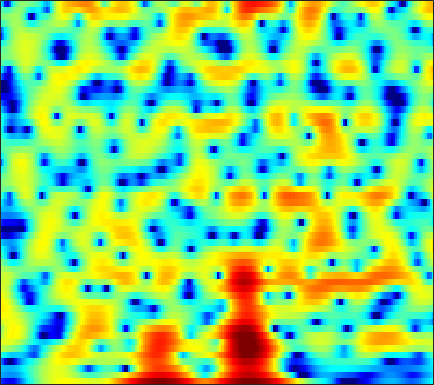

Source data for this figure (header and first rows):
-11.855, -12.244, -12.832, -13.401, -13.658, -13.568, -12.983, -12.179, -10.757, -9.1976, -7.6772, -6.6008, -5.286, -4.0395, -3.1876, -2.1349, -1.1666, -0.50145, 0.30106, 1.0154, 1.6531, 2.0869, 2.5861, 3.0167
-7.204, -7.449, -7.777, -8.067, -8.226, -8.302, -8.178, -7.94, -7.401, -6.661, -5.774, -5.06, -4.077, -3.101, -2.394, -1.489, -0.6417, -0.0512, 0.6751, 1.324, 1.893, 2.266, 2.687, 3.024
-6.392, -6.654, -6.945, -7.128, -7.161, -7.087, -6.832, -6.541, -6.042, -5.439, -4.757, -4.204, -3.455, -2.693, -2.116, -1.357, -0.6232, -0.09424, 0.5729, 1.189, 1.747, 2.118, 2.552, 2.907
-8.887, -10.71, -13.9, -18.19, -20.77, -18.41, -14.48, -12.25, -10.02, -8.38, -7.081, -6.267, -5.339, -4.501, -3.9, -3.091, -2.267, -1.639, -0.78, 0.08028, 0.9137, 1.51, 2.251, 2.915
-2.791, -3.59, -4.623, -5.463, -5.907, -6.162, -6.133, -6.039, -5.954, -6.057, -6.413, -6.888, -7.837, -9.122, -10.14, -10.88, -9.966, -8.39, -6, -3.788, -1.877, -0.6391, 0.7967, 2.017
2.142, 1.864, 1.46, 1.048, 0.7279, 0.2935, -0.197, -0.6167, -1.285, -2.097, -3.097, -3.998, -5.406, -6.987, -8.136, -9.187, -9.087, -8.262, -6.706, -5.075, -3.587, -2.564, -1.341, -0.2255
3.261, 3.324, 3.361, 3.334, 3.254, 3.059, 2.741, 2.423, 1.879, 1.205, 0.4056, -0.2659, -1.232, -2.238, -3.005, -3.983, -4.838, -5.382, -5.953, -6.274, -6.296, -6.138, -5.721, -5.092
1.407, 2.319, 3.284, 3.967, 4.301, 4.524, 4.502, 4.345, 3.952, 3.348, 2.528, 1.767, 0.5509, -0.9341, -2.251, -4.327, -6.9, -9.296, -13.38, -18.04, -18.77, -16.56, -14.24, -13.12
0.1835, 1.477, 2.782, 3.68, 4.129, 4.471, 4.555, 4.469, 4.148, 3.606, 2.851, 2.141, 1.003, -0.3695, -1.552, -3.358, -5.387, -7.017, -9.158, -10.91, -11.82, -12.1, -12.23, -12.5
2.677, 3.051, 3.474, 3.772, 3.903, 3.944, 3.832, 3.639, 3.247, 2.716, 2.061, 1.488, 0.6298, -0.3265, -1.095, -2.189, -3.306, -4.151, -5.298, -6.402, -7.475, -8.295, -9.409, -10.62
4.16, 4.212, 4.209, 4.105, 3.955, 3.66, 3.254, 2.88, 2.309, 1.668, 0.9814, 0.4461, -0.2711, -0.9704, -1.478, -2.145, -2.775, -3.245, -3.878, -4.566, -5.361, -6.04, -7.122, -8.482
4.889, 4.788, 4.527, 4.128, 3.737, 3.079, 2.289, 1.607, 0.6154, -0.4728, -1.586, -2.381, -3.279, -3.904, -4.145, -4.194, -4.062, -3.89, -3.653, -3.466, -3.364, -3.343, -3.403, -3.546
4.759, 4.539, 4.082, 3.434, 2.813, 1.8, 0.5632, -0.5313, -2.262, -4.353, -6.899, -9.225, -12.87, -15.39, -14.23, -10.95, -8.171, -6.546, -4.834, -3.515, -2.459, -1.81, -1.094, -0.4875
3.853, 3.577, 3.014, 2.208, 1.436, 0.1718, -1.368, -2.705, -4.669, -6.769, -9.005, -10.69, -12.66, -13.46, -12.77, -10.75, -8.507, -6.924, -5.111, -3.575, -2.273, -1.417, -0.398, 0.5128
3.001, 2.887, 2.467, 1.687, 0.8538, -0.6166, -2.561, -4.348, -7.218, -10.59, -13.29, -13.69, -12.3, -10.52, -9.247, -7.731, -6.474, -5.639, -4.63, -3.676, -2.709, -1.945, -0.8441, 0.2815
2.378, 2.745, 2.805, 2.429, 1.849, 0.7049, -0.9109, -2.479, -5.099, -8.05, -10.4, -10.46, -8.785, -7.016, -6.03, -5.24, -4.984, -5.152, -5.868, -6.974, -7.708, -7.184, -4.955, -2.335
2.048, 2.374, 2.521, 2.39, 2.127, 1.607, 0.917, 0.3567, -0.3841, -1.061, -1.562, -1.771, -1.887, -1.925, -1.987, -2.292, -2.894, -3.664, -5.23, -7.581, -9.979, -9.911, -6.768, -3.545
1.567, 1.375, 1.05, 0.6643, 0.378, 0.03126, -0.2308, -0.3477, -0.4104, -0.3991, -0.3002, -0.2026, -0.07757, 0.001913, 0.03077, -0.01648, -0.1874, -0.3877, -0.7036, -0.9944, -1.126, -1.064, -0.7379, -0.2841
0.1459, -0.6253, -1.764, -2.946, -3.745, -4.488, -4.576, -4.21, -3.364, -2.314, -1.277, -0.5927, 0.1948, 0.8366, 1.213, 1.605, 1.851, 1.965, 2.021, 2.015, 1.944, 1.868, 1.708, 1.494
-1.863, -3.142, -5.29, -8.26, -11.53, -19.56, -20.54, -13.36, -8.284, -5.074, -2.797, -1.462, -0.02285, 1.115, 1.787, 2.484, 2.986, 3.241, 3.427, 3.442, 3.29, 3.065, 2.607, 2.003
-3.38, -4.324, -5.664, -7.095, -8.075, -8.911, -8.712, -7.875, -6.186, -4.317, -2.587, -1.391, 0.03478, 1.241, 2.024, 2.876, 3.518, 3.856, 4.114, 4.128, 3.889, 3.534, 2.804, 1.732
-6.076, -6.704, -7.448, -7.882, -7.977, -7.8, -7.272, -6.698, -5.65, -4.419, -3.112, -2.064, -0.6882, 0.6014, 1.489, 2.534, 3.384, 3.87, 4.305, 4.471, 4.357, 4.061, 3.379, 2.288
-12.34, -13.81, -15.25, -15.26, -14.52, -13.22, -12.04, -11.21, -10.16, -8.946, -7.366, -6.001, -4.084, -2.184, -0.8853, 0.6495, 1.913, 2.674, 3.443, 3.938, 4.157, 4.142, 3.883, 3.387
-16.83, -20.28, -26.14, -23.48, -20.21, -17.7, -16.81, -17.06, -18.82, -21.2, -17.77, -13.57, -9.033, -5.615, -3.563, -1.36, 0.3501, 1.38, 2.451, 3.221, 3.714, 3.931, 4.027, 3.936
-11.96, -12.57, -13.18, -13.43, -13.46, -13.39, -13.51, -13.86, -14.55, -14.63, -13.05, -10.85, -7.793, -5.055, -3.33, -1.385, 0.1893, 1.159, 2.199, 2.979, 3.531, 3.812, 4.026, 4.054
-8.445, -8.568, -8.687, -8.762, -8.738, -8.59, -8.328, -8.043, -7.5, -6.782, -5.763, -4.889, -3.615, -2.322, -1.385, -0.2591, 0.7281, 1.366, 2.087, 2.665, 3.122, 3.37, 3.582, 3.646
-6.381, -6.601, -6.892, -6.998, -6.883, -6.492, -5.829, -5.199, -4.28, -3.357, -2.447, -1.822, -1.051, -0.4121, -0.004131, 0.4385, 0.7844, 1.002, 1.287, 1.602, 1.95, 2.222, 2.55, 2.803
-4.815, -5.928, -7.793, -9.586, -9.991, -8.464, -5.993, -4.271, -2.382, -0.9151, 0.1214, 0.6763, 1.12, 1.245, 1.108, 0.6739, -0.02103, -0.6143, -1.266, -1.395, -0.8617, -0.1535, 0.8783, 1.776
-2.042, -3.455, -6.133, -9.67, -10.85, -7.725, -3.951, -1.777, 0.3391, 1.808, 2.711, 3.094, 3.174, 2.796, 2.157, 0.7297, -1.602, -4.288, -10.64, -20.16, -8.434, -4.565, -1.516, 0.2934
-0.07461, -0.3407, -0.6903, -0.8436, -0.7237, -0.1878, 0.6442, 1.33, 2.174, 2.832, 3.239, 3.347, 3.2, 2.701, 2.095, 0.9533, -0.5292, -1.793, -3.336, -4.119, -3.89, -3.32, -2.552, -2.085
-0.17, 0.07428, 0.4104, 0.7843, 1.087, 1.543, 2.018, 2.354, 2.74, 2.998, 3.105, 3.053, 2.829, 2.393, 1.95, 1.221, 0.3875, -0.2497, -1.071, -1.803, -2.431, -2.87, -3.533, -4.367
-1.381, -0.8386, -0.07753, 0.6776, 1.222, 1.872, 2.421, 2.757, 3.09, 3.267, 3.269, 3.161, 2.859, 2.396, 1.941, 1.227, 0.4175, -0.2262, -1.097, -1.938, -2.741, -3.343, -4.177, -5.157
-4.278, -3.104, -1.524, -0.09086, 0.8496, 1.888, 2.686, 3.138, 3.542, 3.739, 3.713, 3.565, 3.154, 2.54, 1.928, 0.9333, -0.243, -1.218, -2.522, -3.665, -4.457, -4.779, -4.939, -5.004
-9.854, -6.224, -2.941, -0.6706, 0.6232, 1.938, 2.901, 3.424, 3.878, 4.083, 4.051, 3.862, 3.389, 2.629, 1.851, 0.4657, -1.408, -3.228, -6.43, -10.65, -13.02, -10.98, -7.679, -5.401
-4.885, -3.57, -1.883, -0.4305, 0.4738, 1.444, 2.177, 2.58, 2.951, 3.118, 3.103, 2.952, 2.591, 1.982, 1.358, 0.2472, -1.251, -2.671, -4.991, -7.421, -8.437, -7.509, -5.396, -3.449
-1.782, -1.556, -1.185, -0.7636, -0.4632, -0.07924, 0.2298, 0.4138, 0.5985, 0.7106, 0.7371, 0.722, 0.6217, 0.4593, 0.2747, -0.0383, -0.4224, -0.7519, -1.148, -1.41, -1.423, -1.23, -0.7705, -0.2055
-1.353, -1.678, -2.047, -2.346, -2.5, -2.613, -2.637, -2.617, -2.612, -2.597, -2.572, -2.496, -2.307, -1.94, -1.585, -1.052, -0.5121, -0.1287, 0.3295, 0.737, 1.117, 1.378, 1.713, 1.992
-2.256, -3.3, -4.762, -6.104, -6.788, -7.153, -6.986, -6.786, -6.684, -6.962, -7.535, -8.03, -7.997, -6.782, -5.279, -3.198, -1.381, -0.2369, 0.968, 1.877, 2.538, 2.893, 3.213, 3.404
-3.317, -5.378, -9.212, -15.32, -22.67, -17.62, -12.47, -10.57, -9.394, -9.6, -11.46, -14.55, -23.23, -13.8, -8.498, -4.083, -1.172, 0.4056, 1.938, 2.962, 3.554, 3.784, 3.844, 3.722
-2.485, -4.09, -6.482, -8.758, -9.895, -10.1, -9.103, -8.201, -7.195, -6.443, -5.961, -5.544, -4.697, -3.271, -1.893, 0.007549, 1.684, 2.692, 3.674, 4.199, 4.251, 3.985, 3.216, 2.007
-2.928, -4.082, -5.682, -7.117, -7.945, -8.42, -8.166, -7.498, -6.282, -4.857, -3.413, -2.358, -0.9944, 0.3348, 1.299, 2.475, 3.473, 4.046, 4.528, 4.614, 4.257, 3.608, 2.126, -0.3864
-6.294, -7.609, -9.717, -12.45, -15.01, -18.53, -17.4, -14.13, -10.24, -7.23, -4.796, -3.29, -1.518, -0.01932, 0.937, 2.015, 2.859, 3.334, 3.729, 3.846, 3.654, 3.3, 2.554, 1.555
-9.727, -10.8, -12.39, -14.38, -16.02, -17.54, -16.54, -14.26, -11.02, -8.198, -5.807, -4.302, -2.549, -1.089, -0.1589, 0.887, 1.716, 2.21, 2.697, 3.003, 3.121, 3.114, 2.985, 2.773
-13.17, -13.78, -14.16, -14.01, -13.64, -12.79, -11.57, -10.44, -8.707, -6.963, -5.303, -4.13, -2.764, -1.57, -0.7869, 0.1101, 0.8651, 1.346, 1.892, 2.328, 2.673, 2.868, 3.051, 3.148
-21.44, -22.98, -20.09, -16.59, -14.53, -12.29, -10.31, -8.955, -7.288, -5.759, -4.418, -3.515, -2.499, -1.668, -1.151, -0.5641, -0.04004, 0.3361, 0.8589, 1.401, 1.958, 2.35, 2.819, 3.19
-17.59, -18.66, -17.55, -15.32, -13.58, -11.35, -9.188, -7.676, -5.884, -4.37, -3.182, -2.528, -1.933, -1.675, -1.67, -1.827, -2.002, -1.972, -1.555, -0.6827, 0.4063, 1.237, 2.226, 3.025
-9.623, -11.27, -13.49, -15.02, -14.51, -11.62, -8.314, -6.184, -3.911, -2.251, -1.142, -0.6835, -0.5563, -1.046, -1.894, -3.861, -7.144, -10.3, -10.12, -5.486, -2.014, -0.1683, 1.6, 2.813
-4.674, -6.515, -9.752, -13.28, -13.17, -9.05, -5.274, -3.114, -0.9745, 0.5086, 1.432, 1.784, 1.785, 1.232, 0.4253, -1.213, -3.336, -4.718, -4.794, -2.922, -0.9253, 0.2593, 1.373, 2.05
-1.053, -1.625, -2.243, -2.478, -2.308, -1.601, -0.5716, 0.2646, 1.293, 2.117, 2.682, 2.919, 2.966, 2.743, 2.413, 1.826, 1.188, 0.7752, 0.3708, 0.1431, -0.03555, -0.2221, -0.6491, -1.327
-0.3202, -0.3498, -0.277, -0.08051, 0.1707, 0.6291, 1.172, 1.595, 2.131, 2.576, 2.894, 3.033, 3.063, 2.924, 2.718, 2.327, 1.804, 1.338, 0.6179, -0.2491, -1.309, -2.28, -3.895, -5.931
-1.294, -1.021, -0.5606, -0.01336, 0.4307, 1.028, 1.605, 2.002, 2.462, 2.822, 3.06, 3.15, 3.162, 3.027, 2.835, 2.45, 1.914, 1.395, 0.5392, -0.5487, -1.937, -3.22, -5.349, -8.118
-4.237, -3.518, -2.378, -1.188, -0.3563, 0.6216, 1.445, 1.959, 2.502, 2.892, 3.134, 3.223, 3.232, 3.119, 2.95, 2.61, 2.144, 1.701, 0.9634, 0.0332, -1.129, -2.181, -3.851, -5.889
-11.79, -8.626, -5.291, -2.886, -1.496, -0.06084, 1.003, 1.596, 2.169, 2.527, 2.714, 2.765, 2.718, 2.591, 2.449, 2.212, 1.913, 1.649, 1.22, 0.6858, 0.04654, -0.5176, -1.365, -2.294
-9.438, -7.26, -4.614, -2.518, -1.299, -0.03371, 0.8426, 1.287, 1.629, 1.722, 1.61, 1.431, 1.124, 0.813, 0.6361, 0.5095, 0.4825, 0.498, 0.5302, 0.5347, 0.4796, 0.4037, 0.2464, 0.04838
-2.69, -2.171, -1.331, -0.4721, 0.104, 0.7257, 1.12, 1.252, 1.154, 0.7209, -0.07123, -0.8881, -2.136, -3.3, -3.788, -3.692, -2.943, -2.263, -1.43, -0.7583, -0.2419, 0.09559, 0.5107, 0.9055
-0.3194, -0.1998, 0.04284, 0.347, 0.6234, 0.9337, 1.14, 1.134, 0.8279, 0.05529, -1.35, -2.971, -6.424, -12.89, -24.21, -13.33, -7.736, -5.572, -3.957, -3.131, -2.613, -2.202, -1.366, -0.2228
-1.24, -1.693, -2.159, -2.13, -1.73, -0.8947, -0.07296, 0.3592, 0.603, 0.3808, -0.3378, -1.241, -2.757, -4.35, -5.133, -5.223, -4.713, -4.458, -4.739, -6.062, -8.696, -10.99, -9.338, -4.572
-4.725, -7.093, -12.29, -14.98, -10.3, -5.583, -2.786, -1.399, -0.2414, 0.3368, 0.4772, 0.3683, 0.05972, -0.338, -0.6588, -1.087, -1.551, -2.033, -2.966, -4.372, -6.233, -7.275, -6.363, -3.456
